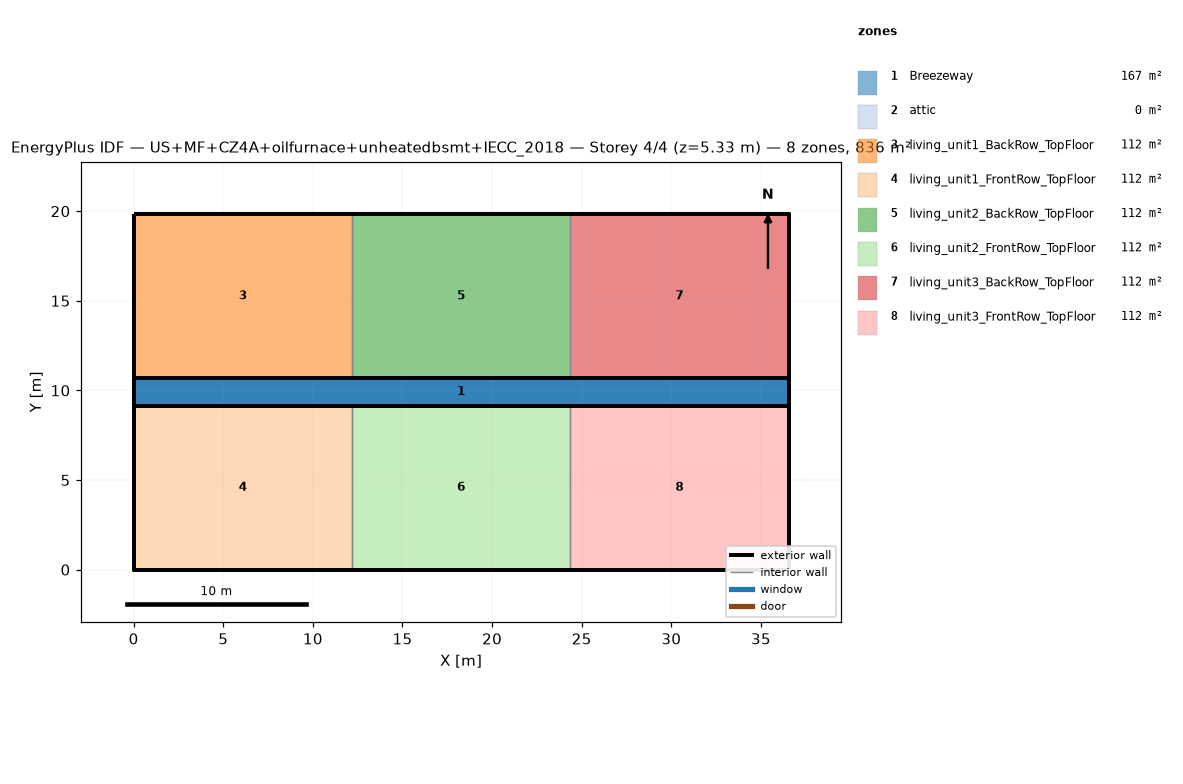
=== STOREY PLAN SPEC (per zone: floor XY polygon, exterior-wall plan segments, windows/doors) ===
zone 1: Breezeway  (167.0 m²)
  floor: (36.54, 9.16) (0.00, 9.16) (0.00, 10.68) (36.54, 10.68)
  floor: (36.54, 9.16) (0.00, 9.16) (0.00, 10.68) (36.54, 10.68)
  floor: (36.54, 9.16) (0.00, 9.16) (0.00, 10.68) (36.54, 10.68)
zone 2: attic  (0.0 m²)
  exterior wall: (36.54, 0.00) – (36.54, 19.84) – (36.54, 9.92)  [29.8 m]
  exterior wall: (0.00, 19.84) – (0.00, 0.00) – (0.00, 9.92)  [29.8 m]
zone 3: living_unit1_BackRow_TopFloor  (111.5 m²)
  floor: (12.18, 10.68) (0.00, 10.68) (0.00, 19.84) (12.18, 19.84)
  exterior wall: (12.18, 19.84) – (0.00, 19.84)  [12.2 m]
  exterior wall: (0.00, 19.84) – (0.00, 10.68)  [9.2 m]
  exterior wall: (0.00, 10.68) – (12.18, 10.68)  [12.2 m]
  interior walls: 1
zone 4: living_unit1_FrontRow_TopFloor  (111.5 m²)
  floor: (12.18, 0.00) (0.00, 0.00) (0.00, 9.16) (12.18, 9.16)
  exterior wall: (0.00, 0.00) – (12.18, 0.00)  [12.2 m]
  exterior wall: (0.00, 9.16) – (0.00, 0.00)  [9.2 m]
  exterior wall: (12.18, 9.16) – (0.00, 9.16)  [12.2 m]
  interior walls: 1
zone 5: living_unit2_BackRow_TopFloor  (111.5 m²)
  floor: (24.36, 10.68) (12.18, 10.68) (12.18, 19.84) (24.36, 19.84)
  exterior wall: (12.18, 10.68) – (24.36, 10.68)  [12.2 m]
  exterior wall: (24.36, 19.84) – (12.18, 19.84)  [12.2 m]
  interior walls: 2
zone 6: living_unit2_FrontRow_TopFloor  (111.5 m²)
  floor: (24.36, 0.00) (12.18, 0.00) (12.18, 9.16) (24.36, 9.16)
  exterior wall: (12.18, 0.00) – (24.36, 0.00)  [12.2 m]
  exterior wall: (24.36, 9.16) – (12.18, 9.16)  [12.2 m]
  interior walls: 2
zone 7: living_unit3_BackRow_TopFloor  (111.5 m²)
  floor: (36.54, 10.68) (24.36, 10.68) (24.36, 19.84) (36.54, 19.84)
  exterior wall: (36.54, 10.68) – (36.54, 19.84)  [9.2 m]
  exterior wall: (36.54, 19.84) – (24.36, 19.84)  [12.2 m]
  exterior wall: (24.36, 10.68) – (36.54, 10.68)  [12.2 m]
  interior walls: 1
zone 8: living_unit3_FrontRow_TopFloor  (111.5 m²)
  floor: (36.54, 0.00) (24.36, 0.00) (24.36, 9.16) (36.54, 9.16)
  exterior wall: (24.36, 0.00) – (36.54, 0.00)  [12.2 m]
  exterior wall: (36.54, 0.00) – (36.54, 9.16)  [9.2 m]
  exterior wall: (36.54, 9.16) – (24.36, 9.16)  [12.2 m]
  interior walls: 1

=== DERIVED (storey summary) ===
Building: US+MF+CZ4A+oilfurnace+unheatedbsmt+IECC_2018
Storey: 4 of 4  (floor level z = 5.33 m)
Storey gross floor area: 836.2 m²
Zones on this storey: 8
  - Breezeway: floor 167.0 m²
  - attic: floor 0.0 m²; exterior wall 59.5 m (81.9 m²); WWR 0.0%
  - living_unit1_BackRow_TopFloor: floor 111.5 m²; exterior wall 33.5 m (86.9 m²); WWR 0.0%
  - living_unit1_FrontRow_TopFloor: floor 111.5 m²; exterior wall 33.5 m (86.9 m²); WWR 0.0%
  - living_unit2_BackRow_TopFloor: floor 111.5 m²; exterior wall 24.4 m (63.1 m²); WWR 0.0%
  - living_unit2_FrontRow_TopFloor: floor 111.5 m²; exterior wall 24.4 m (63.1 m²); WWR 0.0%
  - living_unit3_BackRow_TopFloor: floor 111.5 m²; exterior wall 33.5 m (86.9 m²); WWR 0.0%
  - living_unit3_FrontRow_TopFloor: floor 111.5 m²; exterior wall 33.5 m (86.9 m²); WWR 0.0%
Zone adjacency (shared interzone walls):
  - living_unit1_BackRow_TopFloor ↔ living_unit2_BackRow_TopFloor
  - living_unit1_FrontRow_TopFloor ↔ living_unit2_FrontRow_TopFloor
  - living_unit2_BackRow_TopFloor ↔ living_unit3_BackRow_TopFloor
  - living_unit2_FrontRow_TopFloor ↔ living_unit3_FrontRow_TopFloor